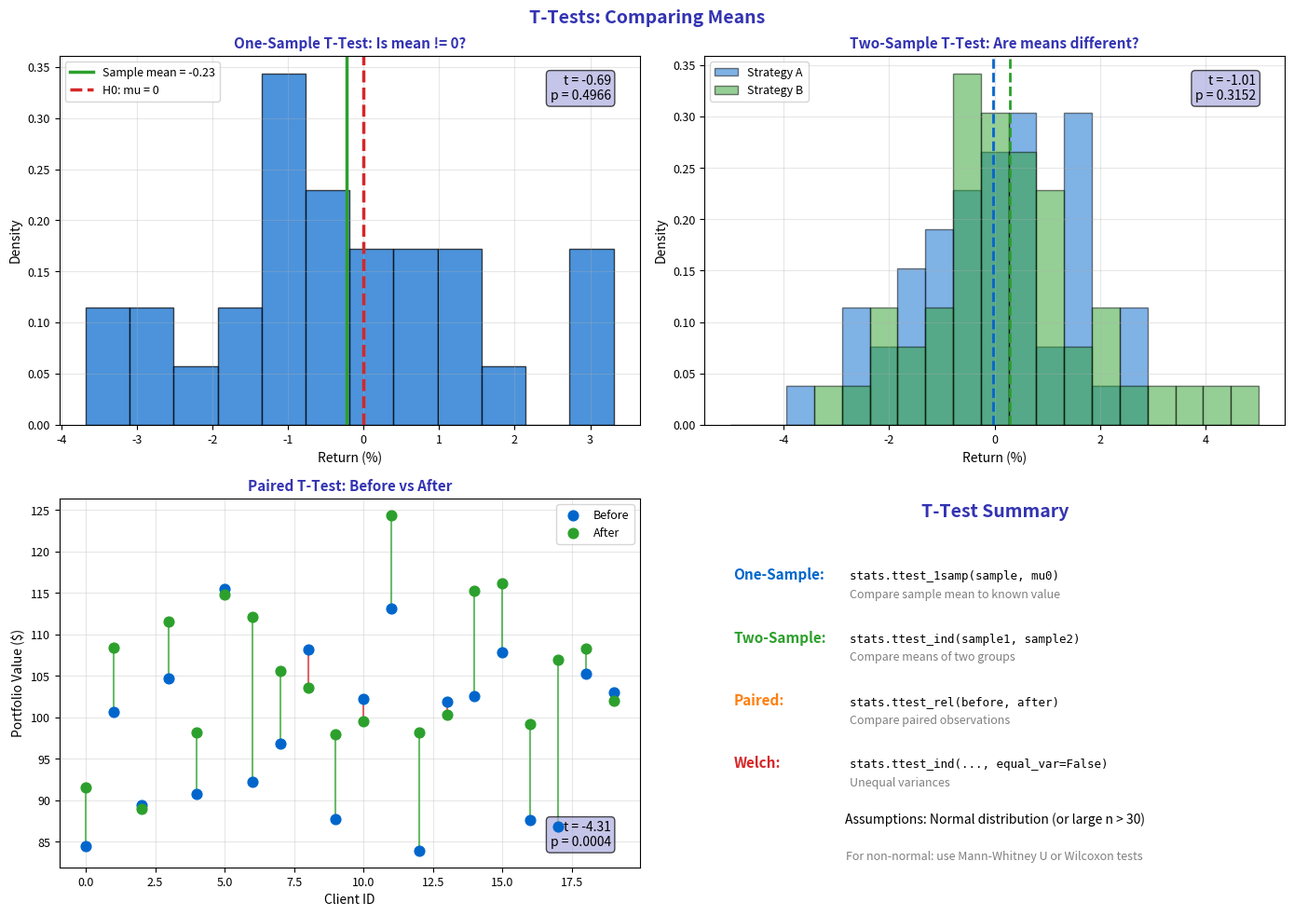

Write the Python code that produced this figure. (Note: this script raises an exception after producing the figure.)
"""T-Test - Testing means"""
import matplotlib.pyplot as plt
import numpy as np
from scipy import stats
from pathlib import Path

plt.rcParams.update({
    'font.size': 10,
    'axes.labelsize': 10,
    'axes.titlesize': 11,
    'xtick.labelsize': 9,
    'ytick.labelsize': 9,
    'legend.fontsize': 9,
    'figure.figsize': (10, 6),
    'figure.dpi': 150
})

MLPURPLE = '#3333B2'
MLLAVENDER = '#ADADE0'
MLBLUE = '#0066CC'
MLORANGE = '#FF7F0E'
MLGREEN = '#2CA02C'
MLRED = '#D62728'

np.random.seed(42)

fig, axes = plt.subplots(2, 2, figsize=(14, 10))
fig.suptitle('T-Tests: Comparing Means', fontsize=14, fontweight='bold', color=MLPURPLE)

# Plot 1: One-sample t-test
ax1 = axes[0, 0]
sample = np.random.normal(0.15, 2.0, 30)  # Strategy returns

ax1.hist(sample, bins=12, density=True, alpha=0.7, color=MLBLUE, edgecolor='black')
ax1.axvline(np.mean(sample), color=MLGREEN, linewidth=2.5, label=f'Sample mean = {np.mean(sample):.2f}')
ax1.axvline(0, color=MLRED, linewidth=2.5, linestyle='--', label='H0: mu = 0')

t_stat, p_val = stats.ttest_1samp(sample, 0)
ax1.set_title('One-Sample T-Test: Is mean != 0?', fontsize=11, fontweight='bold', color=MLPURPLE)
ax1.set_xlabel('Return (%)', fontsize=10)
ax1.set_ylabel('Density', fontsize=10)
ax1.legend(fontsize=9)
ax1.grid(alpha=0.3)
ax1.text(0.95, 0.95, f't = {t_stat:.2f}\np = {p_val:.4f}', transform=ax1.transAxes,
         fontsize=10, va='top', ha='right', bbox=dict(boxstyle='round', facecolor=MLLAVENDER, alpha=0.7))

# Plot 2: Two-sample t-test (independent)
ax2 = axes[0, 1]
strategy_a = np.random.normal(0.10, 1.5, 50)
strategy_b = np.random.normal(0.25, 1.8, 50)

bins = np.linspace(-5, 5, 20)
ax2.hist(strategy_a, bins=bins, density=True, alpha=0.5, color=MLBLUE, edgecolor='black', label='Strategy A')
ax2.hist(strategy_b, bins=bins, density=True, alpha=0.5, color=MLGREEN, edgecolor='black', label='Strategy B')
ax2.axvline(np.mean(strategy_a), color=MLBLUE, linewidth=2, linestyle='--')
ax2.axvline(np.mean(strategy_b), color=MLGREEN, linewidth=2, linestyle='--')

t_stat, p_val = stats.ttest_ind(strategy_a, strategy_b)
ax2.set_title('Two-Sample T-Test: Are means different?', fontsize=11, fontweight='bold', color=MLPURPLE)
ax2.set_xlabel('Return (%)', fontsize=10)
ax2.set_ylabel('Density', fontsize=10)
ax2.legend(fontsize=9)
ax2.grid(alpha=0.3)
ax2.text(0.95, 0.95, f't = {t_stat:.2f}\np = {p_val:.4f}', transform=ax2.transAxes,
         fontsize=10, va='top', ha='right', bbox=dict(boxstyle='round', facecolor=MLLAVENDER, alpha=0.7))

# Plot 3: Paired t-test
ax3 = axes[1, 0]
before = np.random.normal(100, 10, 20)  # Portfolio value before
after = before + np.random.normal(5, 8, 20)  # After optimization

x_pos = np.arange(len(before))
ax3.scatter(x_pos, before, color=MLBLUE, s=60, label='Before', zorder=5)
ax3.scatter(x_pos, after, color=MLGREEN, s=60, label='After', zorder=5)

for i in range(len(before)):
    color = MLGREEN if after[i] > before[i] else MLRED
    ax3.plot([i, i], [before[i], after[i]], color=color, linewidth=1.5, alpha=0.7)

t_stat, p_val = stats.ttest_rel(before, after)
ax3.set_title('Paired T-Test: Before vs After', fontsize=11, fontweight='bold', color=MLPURPLE)
ax3.set_xlabel('Client ID', fontsize=10)
ax3.set_ylabel('Portfolio Value ($)', fontsize=10)
ax3.legend(fontsize=9)
ax3.grid(alpha=0.3)
ax3.text(0.95, 0.05, f't = {t_stat:.2f}\np = {p_val:.4f}', transform=ax3.transAxes,
         fontsize=10, va='bottom', ha='right', bbox=dict(boxstyle='round', facecolor=MLLAVENDER, alpha=0.7))

# Plot 4: T-test summary
ax4 = axes[1, 1]
ax4.axis('off')

ax4.text(0.5, 0.95, 'T-Test Summary', ha='center', fontsize=14,
         fontweight='bold', color=MLPURPLE, transform=ax4.transAxes)

tests = [
    ('One-Sample', 'stats.ttest_1samp(sample, mu0)', 'Compare sample mean to known value', MLBLUE),
    ('Two-Sample', 'stats.ttest_ind(sample1, sample2)', 'Compare means of two groups', MLGREEN),
    ('Paired', 'stats.ttest_rel(before, after)', 'Compare paired observations', MLORANGE),
    ('Welch', 'stats.ttest_ind(..., equal_var=False)', 'Unequal variances', MLRED),
]

y = 0.78
for name, code, desc, color in tests:
    ax4.text(0.05, y, name + ':', fontsize=11, fontweight='bold', color=color, transform=ax4.transAxes)
    ax4.text(0.25, y, code, fontsize=9, family='monospace', transform=ax4.transAxes)
    ax4.text(0.25, y - 0.05, desc, fontsize=9, color='gray', transform=ax4.transAxes)
    y -= 0.17

ax4.text(0.5, 0.12, 'Assumptions: Normal distribution (or large n > 30)',
         ha='center', fontsize=10, transform=ax4.transAxes)
ax4.text(0.5, 0.02, 'For non-normal: use Mann-Whitney U or Wilcoxon tests',
         ha='center', fontsize=9, style='italic', color='gray', transform=ax4.transAxes)

plt.tight_layout()
plt.savefig(Path(__file__).parent / 'chart.pdf', dpi=300, bbox_inches='tight')
plt.close()
